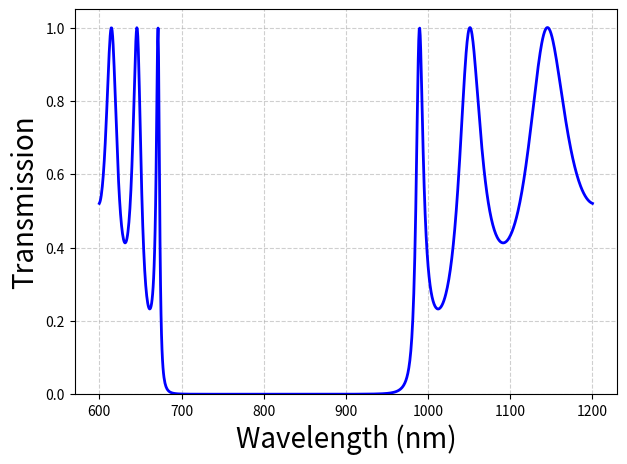

This figure's Python source:
import numpy as np
import matplotlib.pyplot as plt

# Code simulates a 1D photonic crytal without a defect layer
# -----------------------------
# Transfer Matrix Method (TMM)
# -----------------------------

def layer_matrix(n, d, wavelength):
    """
    Returns transfer matrix for a single dielectric layer.
    n: refractive index of the layer
    d: thickness of the layer (in nm)
    wavelength: free-space wavelength (in nm)
    """
    k0 = 2 * np.pi / wavelength
    delta = k0 * n * d
    m11 = np.cos(delta)
    m12 = 1j * np.sin(delta) / n
    m21 = 1j * n * np.sin(delta)
    m22 = np.cos(delta)
    return np.array([[m11, m12], [m21, m22]], dtype=complex)

def multilayer_transfer_matrix(n_list, d_list, wavelength):
    """
    Calculates total transfer matrix for a multilayer stack.
    n_list: list of refractive indices [n1, n2, ...]
    d_list: list of thicknesses [d1, d2, ...] (same length as n_list)
    wavelength: free-space wavelength (nm)
    """
    M = np.identity(2, dtype=complex)
    for n, d in zip(n_list, d_list):
        M = np.matmul(M, layer_matrix(n, d, wavelength))
    return M

def transmission(n0, ns, n_list, d_list, wavelengths):
    """
    Computes transmission spectrum.
    n0: refractive index of incident medium (air = 1)
    ns: refractive index of substrate (air = 1)
    n_list, d_list: layer refractive indices and thicknesses
    wavelengths: array of wavelengths (nm)
    """
    T = []
    for wl in wavelengths:
        M = multilayer_transfer_matrix(n_list, d_list, wl)
        m11, m12, m21, m22 = M[0,0], M[0,1], M[1,0], M[1,1]
        denom = (m11 + m12*ns) * n0 + (m21 + m22*ns)
        t = 2 * n0 / denom
        T.append(abs(t)**2 * (ns/n0).real)
    return np.array(T)

# -----------------------------
# Structure definition
# -----------------------------

# Materials (refractive indices)
n_TiO2 = 2.5197
n_SiO2 = 1.4533
n_defect = 1.4634
n_air = 1.0

# Thicknesses (quarter-wave at 800 nm for mirrors)
d_TiO2 = 800 / (4 * n_TiO2)  # ≈ 79.4 nm
d_SiO2 = 800 / (4 * n_SiO2)  # ≈ 137.6 nm
d_defect = 800 / (2 * n_defect)  # ≈ 273.3 nm

# Number of mirror periods on each side
N = 6  # you can adjust this

# Build stack: (Air) – (N periods of [TiO2, SiO2]) – Defect – (N periods of [TiO2, SiO2]) – (Air)
n_list = []
d_list = []

# Left Bragg mirror
for _ in range(N):
    n_list.extend([n_TiO2, n_SiO2])
    d_list.extend([d_TiO2, d_SiO2])

# Right Bragg mirror
for _ in range(N):
    n_list.extend([n_TiO2, n_SiO2])
    d_list.extend([d_TiO2, d_SiO2])

# -----------------------------
# Simulation
# -----------------------------
wavelengths = np.linspace(600, 1200, 1000)  # nm range
T = transmission(n_air, n_air, n_list, d_list, wavelengths)

# -----------------------------
# Plot
# -----------------------------
plt.figure(figsize=(7,5))
plt.plot(wavelengths, T, 'b', linewidth=2)
plt.xlabel("Wavelength (nm)", fontsize=20)
plt.ylabel("Transmission", fontsize=20)
plt.grid(True, linestyle='--', alpha=0.6)
plt.ylim(0, 1.05)
plt.show()

